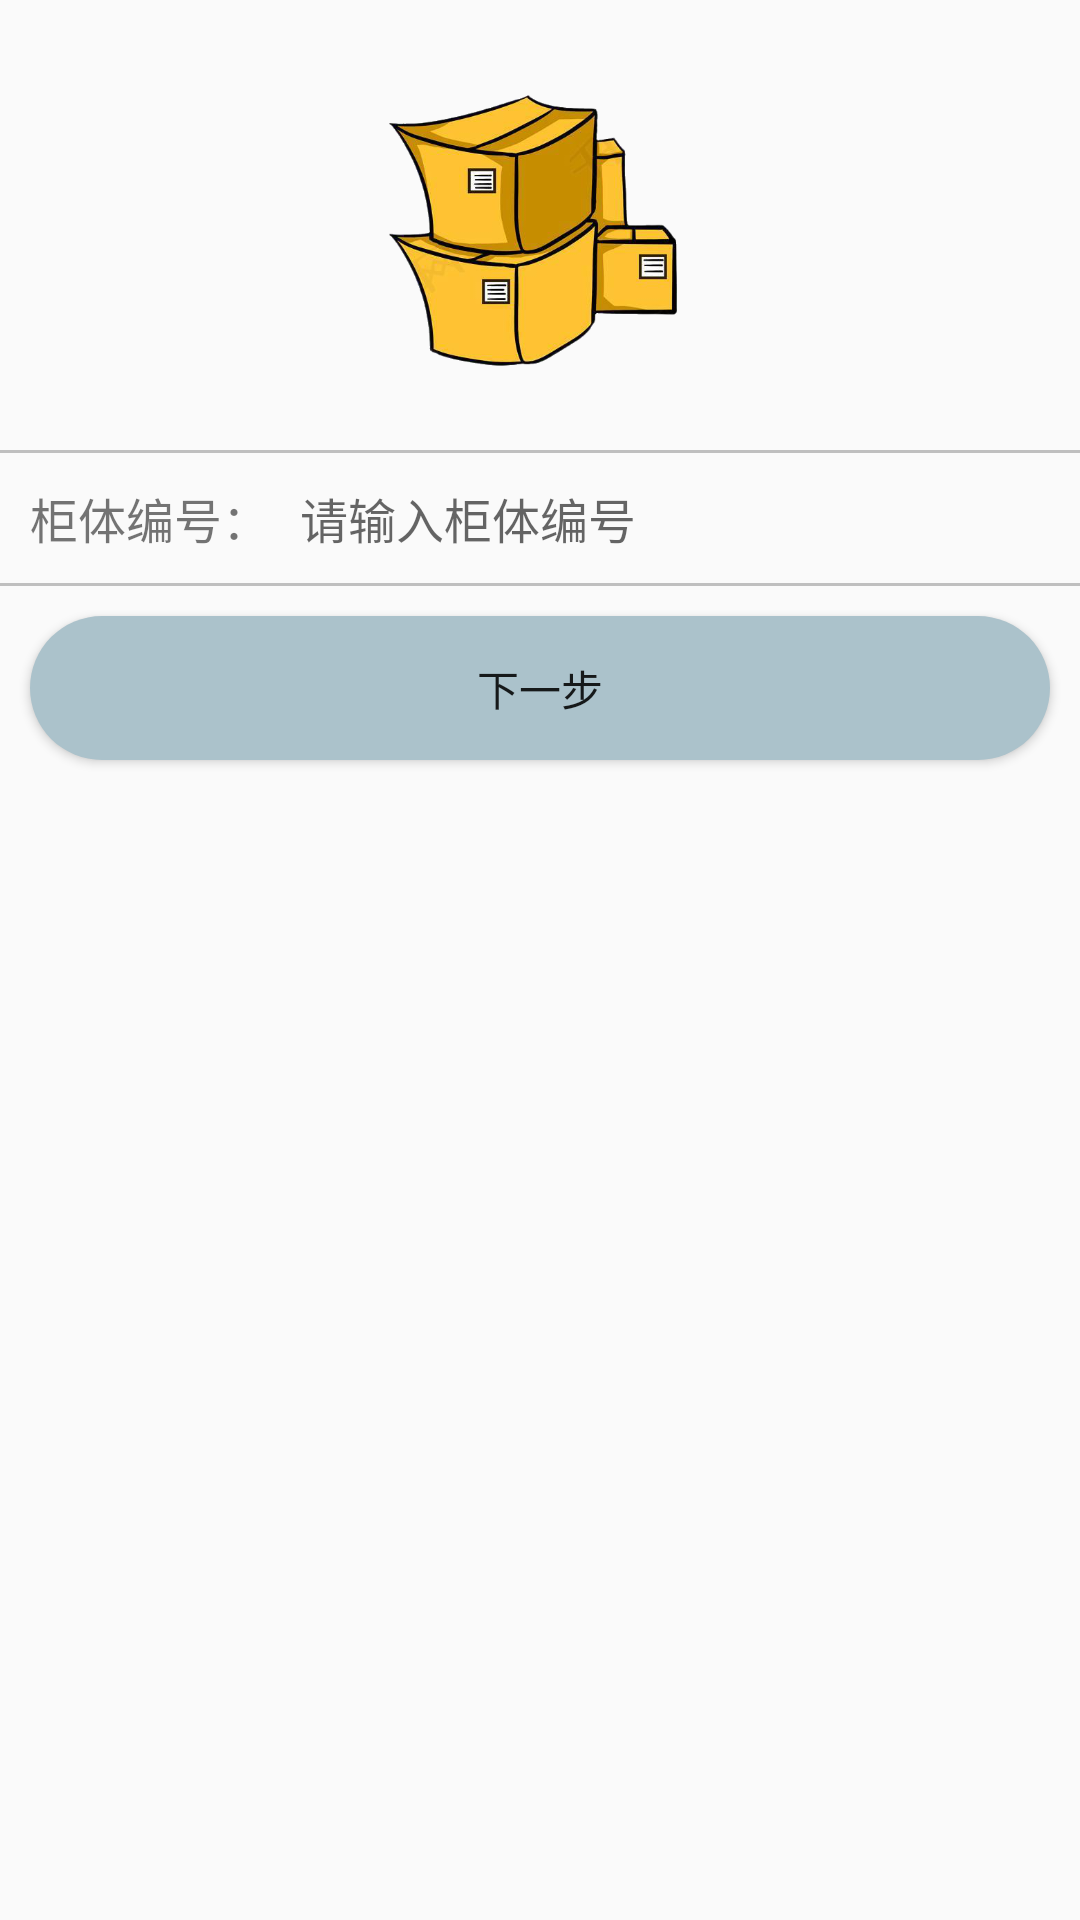

The Android layout XML behind this screen, and the referenced resources:
<!-- AndroidManifest.xml: application theme AppTheme -->
<!-- res/layout/activity_inputcabnum.xml -->
<?xml version="1.0" encoding="utf-8"?>
<androidx.constraintlayout.widget.ConstraintLayout xmlns:android="http://schemas.android.com/apk/res/android"
xmlns:app="http://schemas.android.com/apk/res-auto"
xmlns:tools="http://schemas.android.com/tools"
android:layout_width="match_parent"
android:layout_height="match_parent"
tools:context=".Activity.InputCabNumActivity">
    <LinearLayout
        android:layout_width="match_parent"
        android:layout_height="match_parent"
        android:orientation="vertical">

        <ImageView
            android:layout_width="match_parent"
            android:layout_height="150dp"
            android:gravity="center_horizontal"
            android:layout_marginTop="0dp"
            android:src="@drawable/input"/>

        <View
            android:layout_width="fill_parent"
            android:layout_height="1dp"
            android:layout_marginTop="0dp"
            android:background="#bfbfbf"/>
        <LinearLayout
            android:layout_width="fill_parent"
            android:layout_height="wrap_content"
            android:layout_gravity="center_vertical"
            android:orientation="horizontal">


            <TextView
                android:layout_width="wrap_content"
                android:layout_height="wrap_content"
                android:layout_gravity="center_vertical"
                android:layout_margin="10dp"
                android:text="柜体编号："
                android:textSize="16sp"/>
            
            <EditText
                android:id="@+id/et_inputcabnum_cabnum"
                android:layout_width="fill_parent"
                android:layout_height="wrap_content"
                android:layout_gravity="center_vertical"
                android:background="@null"
                android:hint="请输入柜体编号"
                android:textSize="16sp"/>
        </LinearLayout>
        <View
            android:layout_width="fill_parent"
            android:layout_height="1dp"
            android:background="#bfbfbf"/>
        
        <Button
            android:id="@+id/btn_inputcabnum_ok"
            android:layout_width="fill_parent"
            android:layout_height="wrap_content"
            android:layout_margin="10dp"
            android:background="@drawable/button_circle_shape_07"
            android:text="下一步"/>


        <TextView
            android:id="@+id/tv_show_msg"
            android:layout_width="wrap_content"
            android:layout_height="wrap_content"
            android:layout_gravity="center_vertical"
            android:layout_marginLeft="10dp"
            android:text=""
            android:textSize="16sp" />
    </LinearLayout>

</androidx.constraintlayout.widget.ConstraintLayout>
<!-- resources referenced by this layout -->
<resources>
  <!-- drawable button_circle_shape_07 (drawable) -->
  <?xml version="1.0" encoding="utf-8"?>
  <shape xmlns:android="http://schemas.android.com/apk/res/android">
      xmlns:android="http://schemas.android.com/apk/res/android"
      android:shape="rectangle">
      
      <solid android:color="#ABC2CB" />
      
      
      <corners
          android:radius="50dp" />
      
      
      
      
      
      
      
      **设置文字padding**
      
      <padding
          android:left="10dp"
          android:top="10dp"
          android:right="10dp"
          android:bottom="10dp"
          />
  </shape>
  <!-- drawable input: png bitmap (drawable, 226762 bytes) -->
  <style name="AppTheme" parent="Theme.AppCompat.Light.DarkActionBar">
          
          <item name="colorPrimary">#ABC2CB</item>
          <item name="colorPrimaryDark">#ABC2CB</item>
          <item name="colorAccent">@color/colorAccent</item>
      </style>
  <color name="colorAccent">#03DAC5</color>
</resources>
